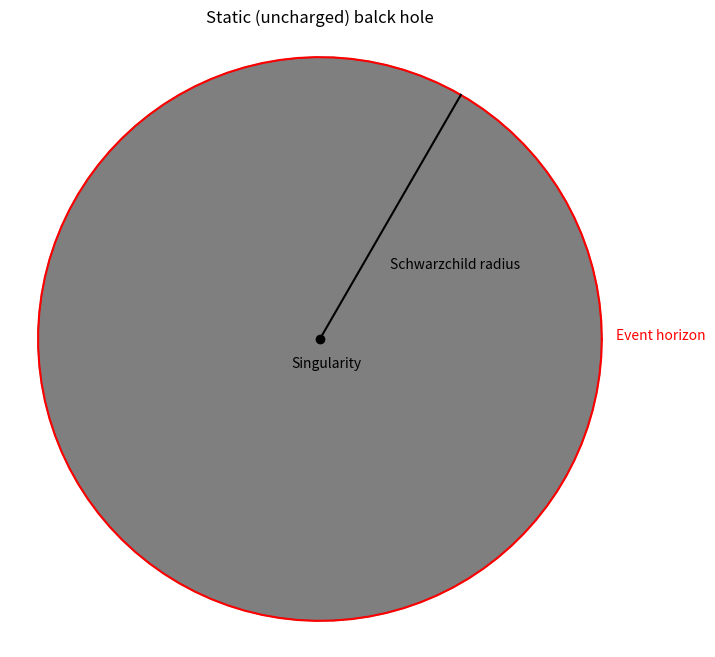
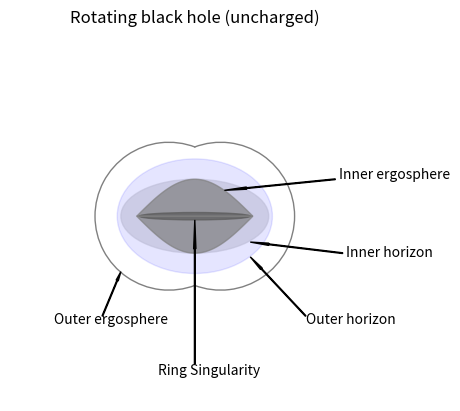

These charts were generated, in order, by the following Python code:
# -*- coding: utf-8 -*-
"""
Created on Fri Apr 12 15:35:03 2024

@author: mmanc
"""
# =============================================================================
# Black hole diagrams
# =============================================================================

import numpy as np
import matplotlib.pyplot as plt

# static black hole

radius = 2  # Radius of the circle
center = (0, 0)  # Center of the circle
num_points = 100  # Number of points to sample for plotting

# Create theta values for sampling points
theta = np.linspace(0, 2 * np.pi, num_points)

# Calculate x and y coordinates of the circle
x = center[0] + radius * np.cos(theta)
y = center[1] + radius * np.sin(theta)

liney = [0, 2*np.sin(np.pi/3)]
linex = [0, 2*np.cos(np.pi/3)]
# Plot the circle
plt.figure(figsize=(8, 8))
plt.fill(x, y, color='black', alpha = 0.5, label = 'Schwarzschild Black hole')  # Fill the circle with a light blue color
plt.plot(x, y, color='red', label = 'Event horizon' )  # Plot the circle outline
plt.plot(linex, liney, color = 'black', label = 'Schwarzschild radius')
plt.scatter(0, 0, label = 'Singularity', color = 'black')
plt.text(0.5,0.5, 'Schwarzchild radius')
plt.text(-0.2,-0.2, 'Singularity')
plt.text(2.1, 0, 'Event horizon', color = 'red')
plt.axis('off')
plt.title('Static (uncharged) balck hole')
plt.axis('equal')  # Ensure aspect ratio is equal
#plt.legend(loc='upper right', bbox_to_anchor=(1.1, 1)) 
plt.show()
#%%

# spinning black hole
import numpy as np
import matplotlib.pyplot as plt
import matplotlib.patches as patches
from matplotlib.patches import PathPatch, Polygon
from matplotlib.path import Path

# Parameters
center = (0, 0)  # Center of the ellipse
width = 4  # Width of the ellipse
height = 2  # Height of the ellipse
angle = 0  # Rotation angle of the ellipse (in degrees)


# Create plot
inner_horizon = patches.Ellipse(center, width, height, angle=angle, color='lightgray', alpha = 0.6)
outer_horizon = patches.Ellipse(center, width + 0.2, height + 1.1, angle=angle, color='blue', alpha = 0.1)
ring_singularity = patches.Ellipse(center, width - 1, height - 1.8, angle = angle, color = 'black', alpha = 0.7)

ergosphere_left = patches.Arc((-0.7,0), 4, 4, angle = angle, theta1 = 69, theta2 = 291, 
                              color = 'gray')
ergosphere_right = patches.Arc((0.7, 0), 4, 4, angle = angle, theta1 = -111, theta2 = 111, 
                              color = 'gray')
# Generate x values
x = np.linspace(-np.pi/2, np.pi/2, 100)
# Calculate y values for the cosine function
y1 = np.cos(x)
y2 = -np.cos(x)

vertices1 = list(zip(x, y1)) + [(x[-1], 0), (x[0], 0)]
path1 = Path(vertices1, closed=True)

vertices2 = list(zip(x, y2)) + [(x[-1], 0), (x[0], 0)]
path2 = Path(vertices2, closed=True)

filled_area1 = PathPatch(path1, color='gray', alpha=0.7)
filled_area2 = PathPatch(path2, color='gray', alpha=0.7)

# arrows


arrow_erg_outer = patches.Arrow(x = -2.5, y = -2.7, dx = 0.5, dy = 1.2, width = 0.1, color = 'black')
arrow_outer_hor = patches.Arrow(x = 3, y = -2.7, dx = -1.5, dy = 1.6, width = 0.1, color = 'black')
arrow_inner_hor = patches.Arrow(x = 4, y = -1, dx = -2.5, dy = 0.3, width = 0.1, color = 'black')
arrow_erg_inner = patches.Arrow(x = 3.8, y = 1, dx = -3, dy = -0.3, width = 0.1, color = 'black')
arrow_ring = patches.Arrow(x = 0, y = -4, dx = 0, dy = 3.9, width = 0.1, color = 'black')
# Plot
fig, ax = plt.subplots()
ax.set_aspect('equal', 'box')

ax.add_patch(inner_horizon)
ax.add_patch(outer_horizon)
ax.add_patch(ring_singularity)
ax.add_patch(ergosphere_left)
ax.add_patch(ergosphere_right)

ax.add_patch(filled_area1)
ax.add_patch(filled_area2)

ax.add_patch(arrow_erg_outer)
ax.text(-3.8, -2.9, 'Outer ergosphere')

ax.add_patch(arrow_outer_hor)
ax.text(3, -2.9, 'Outer horizon')

ax.add_patch(arrow_inner_hor)
ax.text(4.1, -1.1, 'Inner horizon')

ax.add_patch(arrow_erg_inner)
ax.text(3.9, 1, 'Inner ergosphere')

ax.add_patch(arrow_ring)
ax.text(-1, -4.3, 'Ring Singularity')

ax.set_aspect('equal', 'box')  # Set aspect ratio to be equal
ax.set_xlim(-5, 5)  # Adjust x-axis limits for better visualization
ax.set_ylim(-5, 5)  # Adjust y-axis limits for better visualization
ax.set_xlabel('X')
ax.set_ylabel('Y')
ax.set_title('Rotating black hole (uncharged)')
ax.set_axis_off()
#plt.grid(True)
plt.show()
